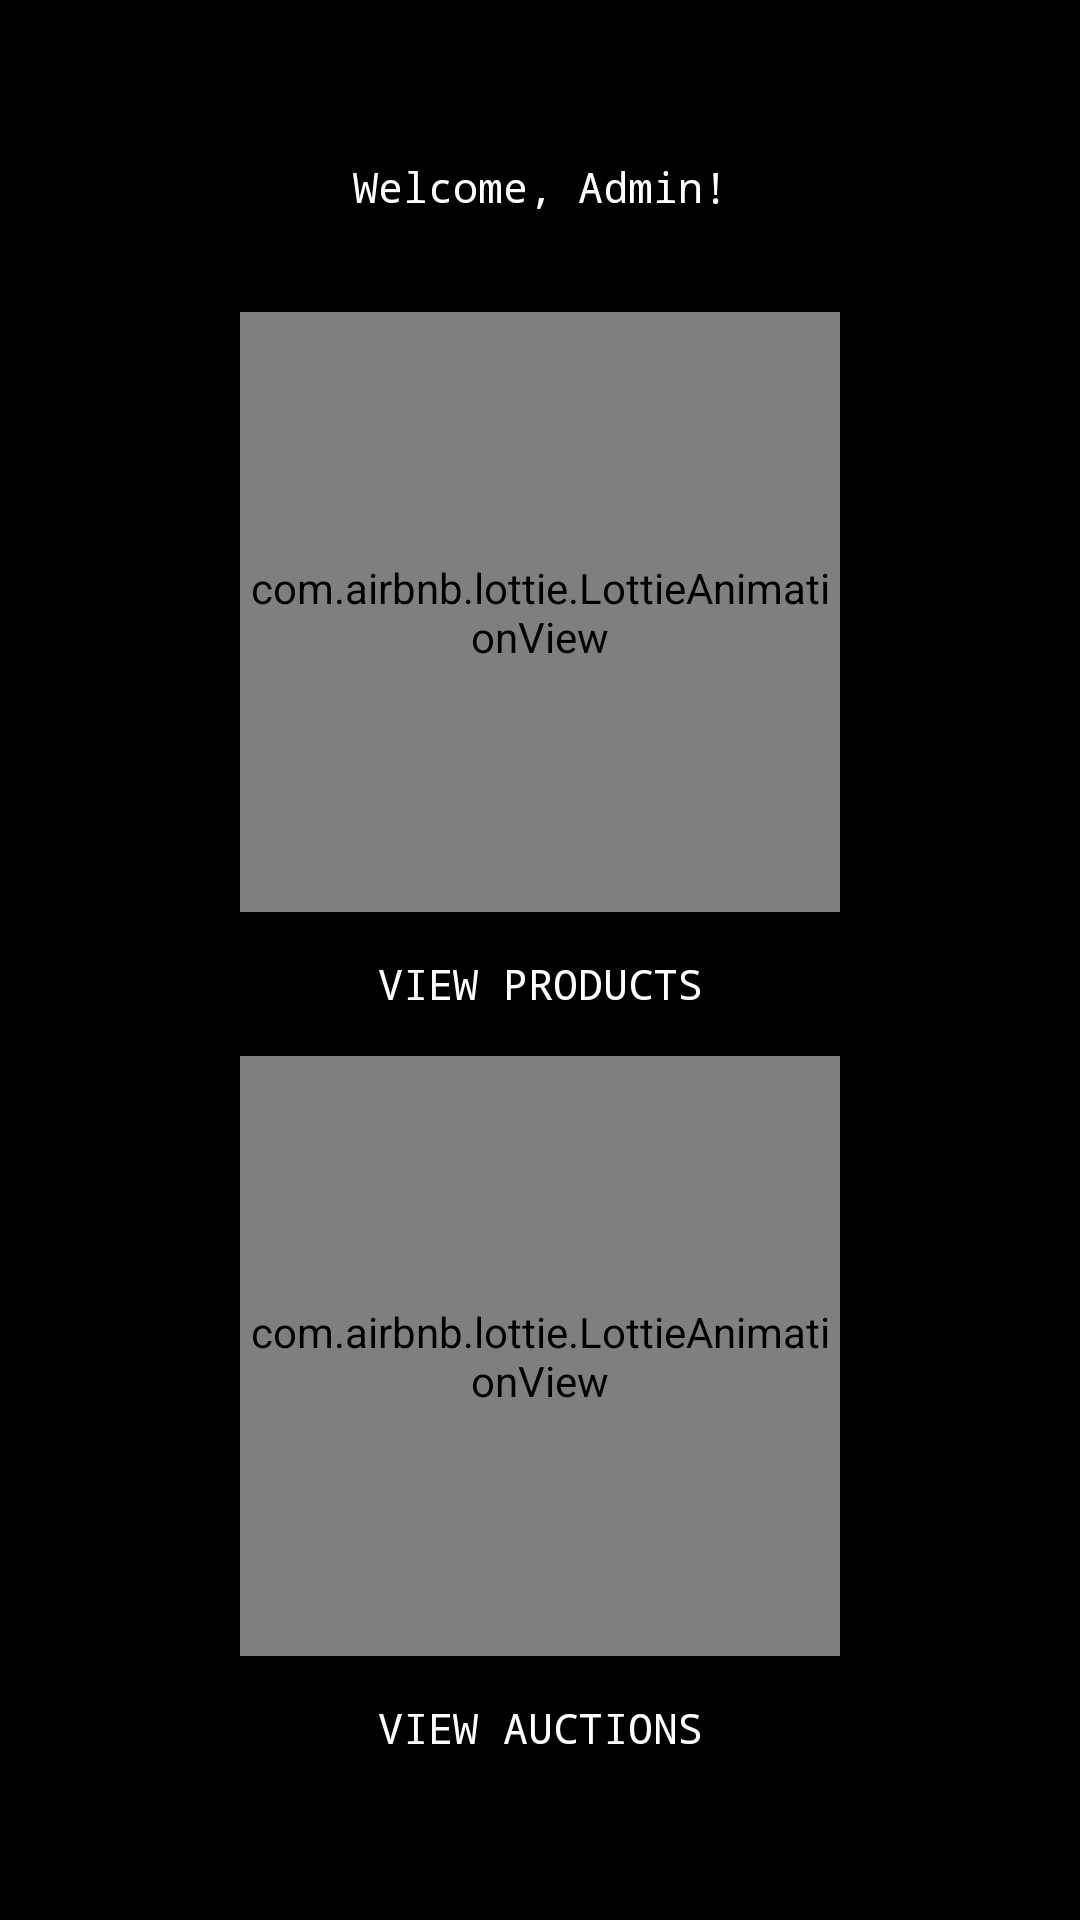

The Android layout XML behind this screen, and the referenced resources:
<!-- AndroidManifest.xml: application theme AppTheme -->
<!-- res/layout/activity_admin.xml -->
<?xml version="1.0" encoding="utf-8"?>
<androidx.constraintlayout.widget.ConstraintLayout xmlns:android="http://schemas.android.com/apk/res/android"
    xmlns:app="http://schemas.android.com/apk/res-auto"
    xmlns:tools="http://schemas.android.com/tools"
    android:layout_width="match_parent"
    android:layout_height="match_parent"
    android:background="@color/black"
    tools:context=".AdminActivity">

    <TextView
        android:id="@+id/iOS_admin_tv"
        android:layout_width="match_parent"
        android:layout_height="wrap_content"
        app:layout_constraintBottom_toTopOf="@id/iOS_animation_view_products"
        android:gravity="center"
        android:text="@string/welcome_admin_txt"
        android:fontFamily="monospace"
        app:layout_constraintTop_toTopOf="parent"
        android:textColor="@color/white"
        android:layout_marginTop="20dp"
        />

    <com.airbnb.lottie.LottieAnimationView
        android:id="@+id/iOS_animation_view_products"
        android:layout_width="200dp"
        android:layout_height="200dp"
        android:layout_gravity="center"
        app:lottie_autoPlay="true"
        app:lottie_enableMergePathsForKitKatAndAbove="true"
        app:lottie_fileName="box.json"
        app:layout_constraintBottom_toTopOf="@id/iOS_admin_products_btn"
        app:layout_constraintStart_toStartOf="parent"
        app:layout_constraintEnd_toEndOf="parent"
        app:lottie_loop="true"
        />

    <Button
        android:id="@+id/iOS_admin_products_btn"
        android:layout_width="match_parent"
        android:layout_height="wrap_content"
        app:layout_constraintBottom_toTopOf="@id/iOS_animation_view_auction"
        android:text="@string/view_products_button_txt"
        android:fontFamily="monospace"
        android:textColor="@color/white"
        app:layout_constraintStart_toStartOf="parent"
        app:layout_constraintEnd_toEndOf="parent"
        android:layout_marginStart="60dp"
        android:layout_marginEnd="60dp"
        android:background="@drawable/border"
        />

    <com.airbnb.lottie.LottieAnimationView
        android:id="@+id/iOS_animation_view_auction"
        android:layout_width="200dp"
        android:layout_height="200dp"
        android:layout_gravity="center"
        app:lottie_autoPlay="true"
        app:lottie_enableMergePathsForKitKatAndAbove="true"
        app:lottie_fileName="money.json"
        app:layout_constraintBottom_toTopOf="@id/iOS_admin_auction_btn"
        app:layout_constraintStart_toStartOf="parent"
        app:layout_constraintEnd_toEndOf="parent"
        app:lottie_loop="true"
        />

    <Button
        android:id="@+id/iOS_admin_auction_btn"
        android:layout_width="match_parent"
        android:layout_height="wrap_content"
        app:layout_constraintBottom_toBottomOf="parent"
        android:text="@string/view_auctions_button_txt"
        app:layout_constraintStart_toStartOf="parent"
        app:layout_constraintEnd_toEndOf="parent"
        android:layout_marginBottom="40dp"
        android:layout_marginStart="60dp"
        android:layout_marginEnd="60dp"
        android:background="@drawable/border"
        android:fontFamily="monospace"
        android:textColor="@color/white"
        />

</androidx.constraintlayout.widget.ConstraintLayout>
<!-- resources referenced by this layout -->
<resources>
  <color name="black">#000000</color>
  <color name="white">#ffffff</color>
  <string name="view_auctions_button_txt">VIEW AUCTIONS</string>
  <string name="view_products_button_txt">VIEW PRODUCTS</string>
  <string name="welcome_admin_txt">Welcome, Admin!</string>
  <style name="AppTheme" parent="Theme.AppCompat.Light.NoActionBar">
          
          <item name="colorPrimary">@color/white</item>
          <item name="colorPrimaryDark">@color/white</item>
          <item name="colorAccent">@color/white</item>
      </style>
</resources>
